Photos from the image-classification dataset "data2" in the GitHub repository ikathuria/GestureRecognition. Its 14 classes are: down gesture, eight hand gesture, five hand gesture, four hand gesture, left gesture, nine hand gesture, off gesture, one hand gesture, right gesture, seven hand gesture, six hand gesture, three hand gesture, two hand gesture, zero hand gesture.

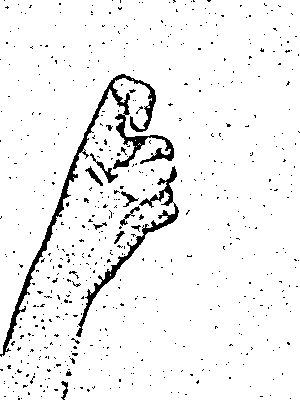
Label: nine hand gesture

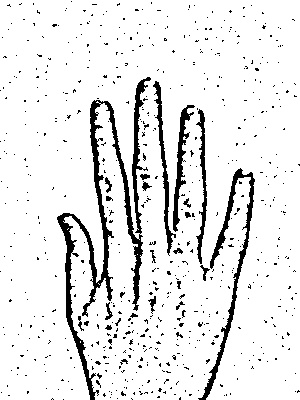
Label: five hand gesture

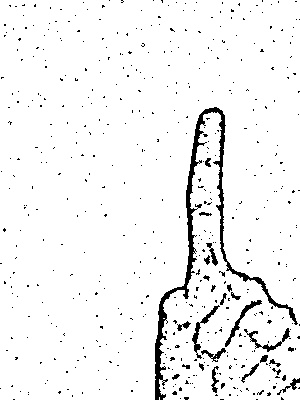
Label: one hand gesture

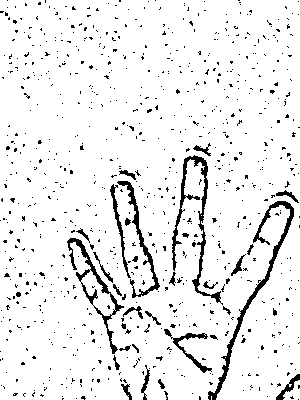
Label: four hand gesture

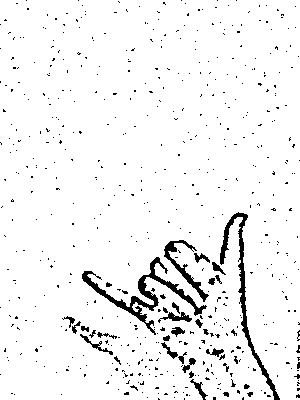
Label: six hand gesture

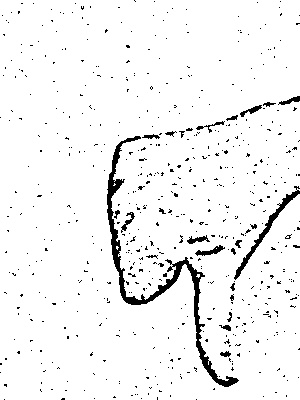
Label: down gesture
